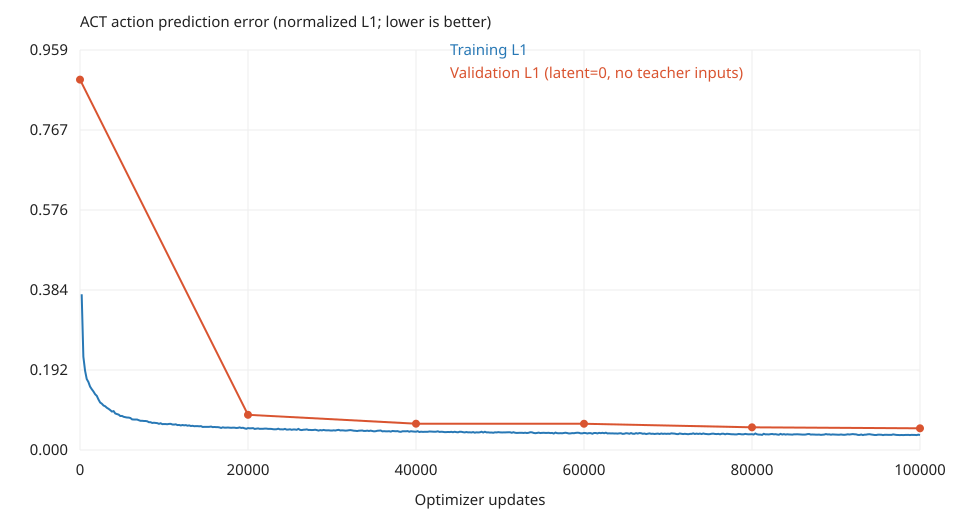

The data file committed next to this chart (first rows):
step, kind, l1_error, total_loss, elapsed_s
0, validation, 0.8882, , 83.74
200, training, 0.3735, 7.015, 149
400, training, 0.2238, 2.884, 215.3
600, training, 0.1906, 2.358, 282.6
800, training, 0.1703, 2.053, 349.8
1000, training, 0.1631, 1.834, 411.7
1200, training, 0.152, 1.678, 479.1
1400, training, 0.1458, 1.52, 546.5
1600, training, 0.1404, 1.382, 615.1
1800, training, 0.1338, 1.268, 683.5
2000, training, 0.1298, 1.147, 750.6
2200, training, 0.121, 1.029, 818.2
2400, training, 0.1139, 0.9321, 885.3
2600, training, 0.1111, 0.8441, 953.4
2800, training, 0.1067, 0.7498, 1021
3000, training, 0.1049, 0.6823, 1087
3200, training, 0.1012, 0.6062, 1155
3400, training, 0.09876, 0.5523, 1222
3600, training, 0.09567, 0.4977, 1290
3800, training, 0.09222, 0.4529, 1357
4000, training, 0.09318, 0.4138, 1424
4200, training, 0.08762, 0.3717, 1491
4400, training, 0.08617, 0.3394, 1558
4600, training, 0.08489, 0.3098, 1626
4800, training, 0.08149, 0.2871, 1692
5000, training, 0.08167, 0.27, 1753
5200, training, 0.07959, 0.2469, 1816
5400, training, 0.07868, 0.2356, 1877
5600, training, 0.07784, 0.2197, 1940
5800, training, 0.07776, 0.2082, 2001
6000, training, 0.07672, 0.1984, 2061
6200, training, 0.07344, 0.1888, 2121
6400, training, 0.07313, 0.1784, 2182
6600, training, 0.07309, 0.1723, 2242
6800, training, 0.07302, 0.1665, 2303
7000, training, 0.07145, 0.1588, 2363
7200, training, 0.07002, 0.1538, 2423
7400, training, 0.07008, 0.1468, 2483
7600, training, 0.06959, 0.1441, 2545
7800, training, 0.06951, 0.1393, 2605
8000, training, 0.0689, 0.1357, 2667
8200, training, 0.06668, 0.1323, 2725
8400, training, 0.06664, 0.1265, 2786
8600, training, 0.06486, 0.1239, 2845
8800, training, 0.06538, 0.1208, 2907
9000, training, 0.0649, 0.1184, 2972
9200, training, 0.06442, 0.1159, 3037
9400, training, 0.06282, 0.1114, 3100
9600, training, 0.0641, 0.1116, 3165
9800, training, 0.06203, 0.1069, 3224
10000, training, 0.06229, 0.1048, 3285
10200, training, 0.06215, 0.1042, 3346
10400, training, 0.06179, 0.1011, 3405
10600, training, 0.06257, 0.101, 3466
10800, training, 0.06274, 0.09934, 3528
11000, training, 0.06115, 0.09631, 3588
11200, training, 0.06096, 0.09458, 3648
11400, training, 0.06157, 0.09396, 3709
11600, training, 0.05977, 0.09132, 3765
11800, training, 0.06007, 0.08973, 3823
... 446 more rows
